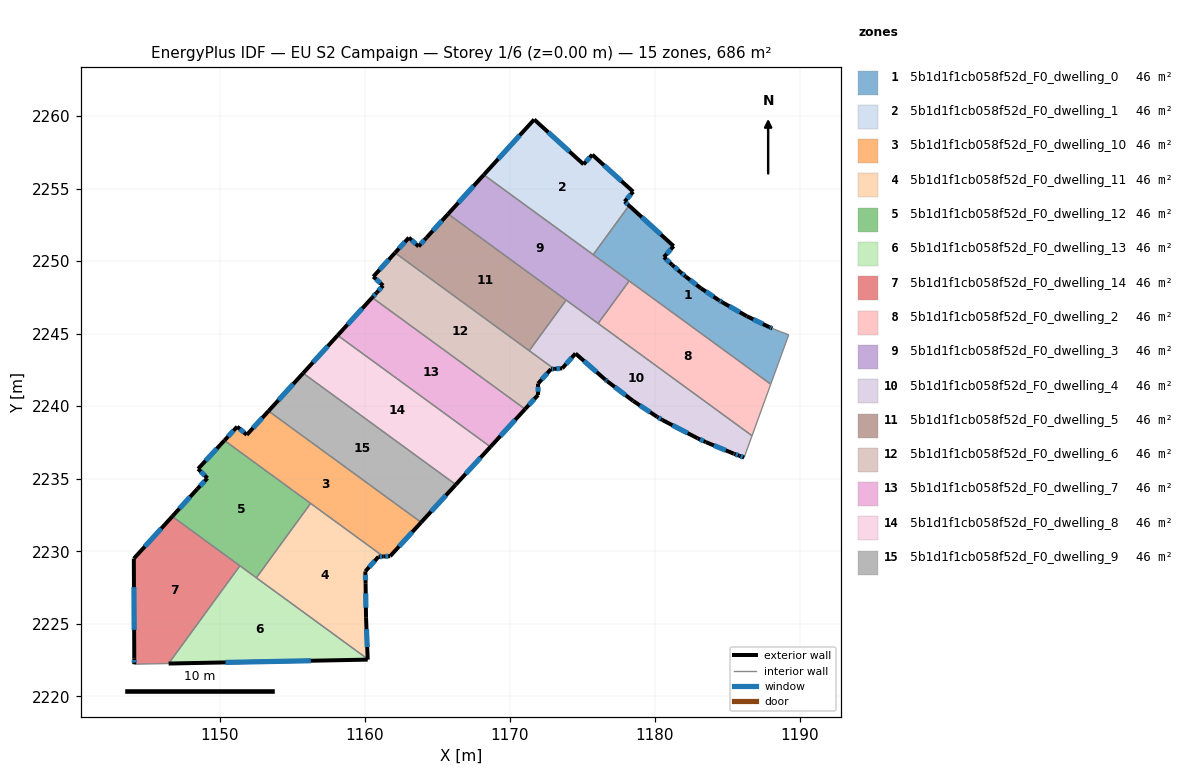
=== STOREY PLAN SPEC (per zone: floor XY polygon, exterior-wall plan segments, windows/doors) ===
zone 1: 5b1d1f1cb058f52d_F0_dwelling_0  (45.8 m²)
  floor: (1184.65, 2247.16) (1186.35, 2246.20) (1187.90, 2245.45) (1188.11, 2245.36) (1188.67, 2245.13) (1189.24, 2244.92) (1188.00, 2241.51) (1175.76, 2250.44) (1178.23, 2253.83) (1181.30, 2251.03) (1180.63, 2250.27) (1181.20, 2249.75) (1181.78, 2249.23) (1182.13, 2248.93) (1183.17, 2248.14) (1184.41, 2247.31)
  exterior wall: (1181.20, 2249.75) – (1180.63, 2250.27)  [0.8 m]
    window: (1181.04, 2249.90) – (1180.79, 2250.12)  [0.4 m²]
  exterior wall: (1181.78, 2249.23) – (1181.20, 2249.75)  [0.8 m]
    window: (1181.61, 2249.38) – (1181.36, 2249.60)  [0.4 m²]
  exterior wall: (1182.13, 2248.93) – (1181.78, 2249.23)  [0.5 m]
    window: (1182.03, 2249.02) – (1181.88, 2249.15)  [0.3 m²]
  exterior wall: (1183.17, 2248.14) – (1182.13, 2248.93)  [1.3 m]
    window: (1182.87, 2248.37) – (1182.43, 2248.71)  [0.7 m²]
  exterior wall: (1184.41, 2247.31) – (1183.17, 2248.14)  [1.5 m]
    window: (1184.06, 2247.55) – (1183.52, 2247.90)  [0.8 m²]
  exterior wall: (1184.65, 2247.16) – (1184.41, 2247.31)  [0.3 m]
    window: (1184.58, 2247.21) – (1184.48, 2247.27)  [0.2 m²]
  exterior wall: (1186.35, 2246.20) – (1184.65, 2247.16)  [2.0 m]
    window: (1185.86, 2246.48) – (1185.14, 2246.89)  [1.1 m²]
  exterior wall: (1187.90, 2245.45) – (1186.35, 2246.20)  [1.7 m]
    window: (1187.46, 2245.66) – (1186.79, 2245.99)  [1.0 m²]
  exterior wall: (1188.11, 2245.36) – (1187.90, 2245.45)  [0.2 m]
    window: (1188.05, 2245.38) – (1187.96, 2245.42)  [0.1 m²]
  exterior wall: (1181.30, 2251.03) – (1178.23, 2253.83)  [4.2 m]
    window: (1180.43, 2251.83) – (1179.11, 2253.03)  [2.3 m²]
  exterior wall: (1180.63, 2250.27) – (1181.30, 2251.03)  [1.0 m]
    window: (1180.82, 2250.49) – (1181.11, 2250.82)  [0.6 m²]
  interior walls: 6
zone 2: 5b1d1f1cb058f52d_F0_dwelling_1  (45.8 m²)
  floor: (1175.70, 2257.33) (1178.52, 2254.78) (1177.93, 2254.10) (1178.23, 2253.83) (1175.76, 2250.44) (1168.22, 2255.95) (1171.69, 2259.76) (1175.09, 2256.67)
  exterior wall: (1177.93, 2254.10) – (1178.52, 2254.78)  [0.9 m]
    window: (1178.09, 2254.30) – (1178.35, 2254.59)  [0.5 m²]
  exterior wall: (1178.23, 2253.83) – (1177.93, 2254.10)  [0.4 m]
    window: (1178.14, 2253.91) – (1178.01, 2254.02)  [0.2 m²]
  exterior wall: (1171.69, 2259.76) – (1168.22, 2255.95)  [5.2 m]
    window: (1170.70, 2258.67) – (1169.21, 2257.04)  [2.8 m²]
  exterior wall: (1175.09, 2256.67) – (1171.69, 2259.76)  [4.6 m]
    window: (1174.12, 2257.55) – (1172.66, 2258.88)  [2.5 m²]
  exterior wall: (1175.70, 2257.33) – (1175.09, 2256.67)  [0.9 m]
    window: (1175.52, 2257.14) – (1175.27, 2256.86)  [0.5 m²]
  exterior wall: (1178.52, 2254.78) – (1175.70, 2257.33)  [3.8 m]
    window: (1177.71, 2255.51) – (1176.50, 2256.61)  [2.1 m²]
  interior walls: 2
zone 3: 5b1d1f1cb058f52d_F0_dwelling_10  (45.7 m²)
  floor: (1163.90, 2231.99) (1161.76, 2229.66) (1161.30, 2229.64) (1150.34, 2237.63) (1151.22, 2238.58) (1151.88, 2238.02) (1153.38, 2239.66)
  exterior wall: (1151.22, 2238.58) – (1150.34, 2237.63)  [1.3 m]
    window: (1150.97, 2238.31) – (1150.59, 2237.91)  [0.7 m²]
  exterior wall: (1151.88, 2238.02) – (1151.22, 2238.58)  [0.9 m]
    window: (1151.69, 2238.18) – (1151.41, 2238.42)  [0.5 m²]
  exterior wall: (1153.38, 2239.66) – (1151.88, 2238.02)  [2.2 m]
    window: (1152.95, 2239.19) – (1152.31, 2238.49)  [1.2 m²]
  exterior wall: (1161.76, 2229.66) – (1163.90, 2231.99)  [3.2 m]
    window: (1162.37, 2230.33) – (1163.29, 2231.32)  [1.7 m²]
  exterior wall: (1161.30, 2229.64) – (1161.76, 2229.66)  [0.5 m]
    window: (1161.43, 2229.64) – (1161.63, 2229.65)  [0.3 m²]
  interior walls: 3
zone 4: 5b1d1f1cb058f52d_F0_dwelling_11  (45.8 m²)
  floor: (1161.30, 2229.64) (1160.96, 2229.62) (1160.05, 2228.61) (1160.07, 2227.75) (1160.10, 2225.45) (1160.21, 2222.57) (1152.54, 2228.17) (1156.28, 2233.30)
  exterior wall: (1160.21, 2222.57) – (1160.10, 2225.45)  [2.9 m]
    window: (1160.18, 2223.39) – (1160.13, 2224.63)  [1.6 m²]
  exterior wall: (1160.96, 2229.62) – (1161.30, 2229.64)  [0.3 m]
    window: (1161.06, 2229.62) – (1161.20, 2229.63)  [0.2 m²]
  exterior wall: (1160.05, 2228.61) – (1160.96, 2229.62)  [1.4 m]
    window: (1160.31, 2228.90) – (1160.70, 2229.33)  [0.7 m²]
  exterior wall: (1160.07, 2227.75) – (1160.05, 2228.61)  [0.9 m]
    window: (1160.06, 2228.00) – (1160.06, 2228.37)  [0.5 m²]
  exterior wall: (1160.10, 2225.45) – (1160.07, 2227.75)  [2.3 m]
    window: (1160.09, 2226.11) – (1160.08, 2227.10)  [1.3 m²]
  interior walls: 3
zone 5: 5b1d1f1cb058f52d_F0_dwelling_12  (45.8 m²)
  floor: (1156.28, 2233.30) (1152.54, 2228.17) (1146.74, 2232.40) (1148.47, 2234.29) (1149.16, 2235.04) (1148.52, 2235.68) (1150.34, 2237.63)
  exterior wall: (1149.16, 2235.04) – (1148.47, 2234.29)  [1.0 m]
    window: (1148.96, 2234.82) – (1148.67, 2234.50)  [0.6 m²]
  exterior wall: (1148.52, 2235.68) – (1149.16, 2235.04)  [0.9 m]
    window: (1148.71, 2235.49) – (1148.98, 2235.22)  [0.5 m²]
  exterior wall: (1150.34, 2237.63) – (1148.52, 2235.68)  [2.7 m]
    window: (1149.82, 2237.08) – (1149.04, 2236.24)  [1.5 m²]
  exterior wall: (1148.47, 2234.29) – (1146.74, 2232.40)  [2.6 m]
    window: (1147.97, 2233.75) – (1147.23, 2232.94)  [1.4 m²]
  interior walls: 4
zone 6: 5b1d1f1cb058f52d_F0_dwelling_13  (45.8 m²)
  floor: (1160.21, 2222.57) (1160.22, 2222.53) (1146.49, 2222.26) (1151.41, 2229.00)
  exterior wall: (1146.49, 2222.26) – (1160.22, 2222.53)  [13.7 m]
    window: (1150.41, 2222.33) – (1156.29, 2222.45)  [7.6 m²]
  exterior wall: (1160.22, 2222.53) – (1160.21, 2222.57)  [0.0 m]
  interior walls: 3
zone 7: 5b1d1f1cb058f52d_F0_dwelling_14  (45.8 m²)
  floor: (1151.41, 2229.00) (1146.49, 2222.26) (1144.12, 2222.21) (1144.12, 2222.61) (1144.09, 2229.49) (1146.74, 2232.40)
  exterior wall: (1146.74, 2232.40) – (1144.09, 2229.49)  [3.9 m]
    window: (1145.98, 2231.57) – (1144.85, 2230.32)  [2.2 m²]
  exterior wall: (1144.12, 2222.61) – (1144.12, 2222.21)  [0.4 m]
    window: (1144.12, 2222.50) – (1144.12, 2222.33)  [0.2 m²]
  exterior wall: (1144.09, 2229.49) – (1144.12, 2222.61)  [6.9 m]
    window: (1144.10, 2227.52) – (1144.11, 2224.58)  [3.8 m²]
  interior walls: 3
zone 8: 5b1d1f1cb058f52d_F0_dwelling_2  (45.8 m²)
  floor: (1188.00, 2241.51) (1186.71, 2237.96) (1176.10, 2245.70) (1178.24, 2248.63)
  interior walls: 4
zone 9: 5b1d1f1cb058f52d_F0_dwelling_3  (45.8 m²)
  floor: (1178.24, 2248.63) (1176.10, 2245.70) (1165.76, 2253.25) (1168.22, 2255.95)
  exterior wall: (1168.22, 2255.95) – (1165.76, 2253.25)  [3.7 m]
    window: (1167.51, 2255.17) – (1166.46, 2254.02)  [2.0 m²]
  interior walls: 5
zone 10: 5b1d1f1cb058f52d_F0_dwelling_4  (45.8 m²)
  floor: (1186.71, 2237.96) (1186.16, 2236.46) (1185.82, 2236.58) (1185.48, 2236.71) (1185.44, 2236.72) (1183.53, 2237.52) (1182.96, 2237.78) (1180.53, 2239.04) (1180.16, 2239.27) (1178.50, 2240.37) (1176.74, 2241.71) (1176.59, 2241.83) (1174.54, 2243.63) (1173.63, 2242.61) (1173.07, 2242.57) (1171.35, 2243.82) (1173.90, 2247.31)
  exterior wall: (1176.74, 2241.71) – (1178.50, 2240.37)  [2.2 m]
    window: (1177.24, 2241.32) – (1178.00, 2240.75)  [1.2 m²]
  exterior wall: (1176.59, 2241.83) – (1176.74, 2241.71)  [0.2 m]
    window: (1176.63, 2241.80) – (1176.69, 2241.74)  [0.1 m²]
  exterior wall: (1174.54, 2243.63) – (1176.59, 2241.83)  [2.7 m]
    window: (1175.12, 2243.11) – (1176.00, 2242.35)  [1.5 m²]
  exterior wall: (1173.63, 2242.61) – (1174.54, 2243.63)  [1.4 m]
    window: (1173.89, 2242.90) – (1174.28, 2243.34)  [0.8 m²]
  exterior wall: (1173.07, 2242.57) – (1173.63, 2242.61)  [0.6 m]
    window: (1173.23, 2242.58) – (1173.47, 2242.60)  [0.3 m²]
  exterior wall: (1185.82, 2236.58) – (1186.16, 2236.46)  [0.4 m]
    window: (1185.92, 2236.55) – (1186.07, 2236.49)  [0.2 m²]
  exterior wall: (1185.48, 2236.71) – (1185.82, 2236.58)  [0.4 m]
    window: (1185.58, 2236.67) – (1185.73, 2236.62)  [0.2 m²]
  exterior wall: (1185.44, 2236.72) – (1185.48, 2236.71)  [0.0 m]
  exterior wall: (1183.53, 2237.52) – (1185.44, 2236.72)  [2.1 m]
    window: (1184.08, 2237.29) – (1184.90, 2236.95)  [1.1 m²]
  exterior wall: (1182.96, 2237.78) – (1183.53, 2237.52)  [0.6 m]
    window: (1183.12, 2237.71) – (1183.37, 2237.59)  [0.3 m²]
  exterior wall: (1180.53, 2239.04) – (1182.96, 2237.78)  [2.7 m]
    window: (1181.22, 2238.68) – (1182.27, 2238.14)  [1.5 m²]
  exterior wall: (1180.16, 2239.27) – (1180.53, 2239.04)  [0.4 m]
    window: (1180.27, 2239.20) – (1180.42, 2239.11)  [0.2 m²]
  exterior wall: (1178.50, 2240.37) – (1180.16, 2239.27)  [2.0 m]
    window: (1178.98, 2240.05) – (1179.69, 2239.58)  [1.1 m²]
  interior walls: 5
zone 11: 5b1d1f1cb058f52d_F0_dwelling_5  (45.8 m²)
  floor: (1173.90, 2247.31) (1171.35, 2243.82) (1162.10, 2250.57) (1163.05, 2251.62) (1163.72, 2251.01) (1164.28, 2251.62) (1165.76, 2253.25)
  exterior wall: (1163.72, 2251.01) – (1163.05, 2251.62)  [0.9 m]
    window: (1163.53, 2251.18) – (1163.24, 2251.44)  [0.5 m²]
  exterior wall: (1164.28, 2251.62) – (1163.72, 2251.01)  [0.8 m]
    window: (1164.12, 2251.45) – (1163.88, 2251.18)  [0.5 m²]
  exterior wall: (1165.76, 2253.25) – (1164.28, 2251.62)  [2.2 m]
    window: (1165.33, 2252.78) – (1164.70, 2252.09)  [1.2 m²]
  exterior wall: (1163.05, 2251.62) – (1162.10, 2250.57)  [1.4 m]
    window: (1162.78, 2251.32) – (1162.37, 2250.87)  [0.8 m²]
  interior walls: 3
zone 12: 5b1d1f1cb058f52d_F0_dwelling_6  (45.8 m²)
  floor: (1173.07, 2242.57) (1172.85, 2242.55) (1171.96, 2241.55) (1171.96, 2240.77) (1171.06, 2239.80) (1160.53, 2247.49) (1160.83, 2247.82) (1161.28, 2248.31) (1160.60, 2248.93) (1162.10, 2250.57)
  exterior wall: (1171.06, 2239.80) – (1171.96, 2240.77)  [1.3 m]
    window: (1171.32, 2240.07) – (1171.70, 2240.49)  [0.7 m²]
  exterior wall: (1160.83, 2247.82) – (1160.53, 2247.49)  [0.4 m]
    window: (1160.74, 2247.72) – (1160.61, 2247.58)  [0.2 m²]
  exterior wall: (1161.28, 2248.31) – (1160.83, 2247.82)  [0.7 m]
    window: (1161.15, 2248.17) – (1160.96, 2247.96)  [0.4 m²]
  exterior wall: (1160.60, 2248.93) – (1161.28, 2248.31)  [0.9 m]
    window: (1160.79, 2248.75) – (1161.08, 2248.49)  [0.5 m²]
  exterior wall: (1162.10, 2250.57) – (1160.60, 2248.93)  [2.2 m]
    window: (1161.67, 2250.10) – (1161.03, 2249.40)  [1.2 m²]
  exterior wall: (1172.85, 2242.55) – (1173.07, 2242.57)  [0.2 m]
    window: (1172.91, 2242.56) – (1173.00, 2242.56)  [0.1 m²]
  exterior wall: (1171.96, 2241.55) – (1172.85, 2242.55)  [1.3 m]
    window: (1172.21, 2241.84) – (1172.59, 2242.27)  [0.7 m²]
  exterior wall: (1171.96, 2240.77) – (1171.96, 2241.55)  [0.8 m]
    window: (1171.96, 2241.00) – (1171.96, 2241.33)  [0.4 m²]
  interior walls: 3
zone 13: 5b1d1f1cb058f52d_F0_dwelling_7  (45.7 m²)
  floor: (1171.06, 2239.80) (1168.68, 2237.20) (1158.15, 2244.88) (1160.53, 2247.49)
  exterior wall: (1168.68, 2237.20) – (1171.06, 2239.80)  [3.5 m]
    window: (1169.36, 2237.94) – (1170.38, 2239.05)  [1.9 m²]
  exterior wall: (1160.53, 2247.49) – (1158.15, 2244.88)  [3.5 m]
    window: (1159.85, 2246.74) – (1158.83, 2245.62)  [1.9 m²]
  interior walls: 2
zone 14: 5b1d1f1cb058f52d_F0_dwelling_8  (45.8 m²)
  floor: (1168.68, 2237.20) (1166.29, 2234.59) (1155.76, 2242.27) (1158.15, 2244.88)
  exterior wall: (1166.29, 2234.59) – (1168.68, 2237.20)  [3.5 m]
    window: (1166.97, 2235.34) – (1167.99, 2236.45)  [1.9 m²]
  exterior wall: (1158.15, 2244.88) – (1155.76, 2242.27)  [3.5 m]
    window: (1157.46, 2244.13) – (1156.44, 2243.02)  [1.9 m²]
  interior walls: 2
zone 15: 5b1d1f1cb058f52d_F0_dwelling_9  (45.8 m²)
  floor: (1166.29, 2234.59) (1163.90, 2231.99) (1153.38, 2239.66) (1155.76, 2242.27)
  exterior wall: (1163.90, 2231.99) – (1166.29, 2234.59)  [3.5 m]
    window: (1164.58, 2232.73) – (1165.61, 2233.85)  [1.9 m²]
  exterior wall: (1155.76, 2242.27) – (1153.38, 2239.66)  [3.5 m]
    window: (1155.08, 2241.53) – (1154.06, 2240.41)  [1.9 m²]
  interior walls: 2

=== DERIVED (storey summary) ===
Building: EU S2 Campaign
Storey: 1 of 6  (floor level z = 0.00 m)
Storey gross floor area: 686.3 m²
Zones on this storey: 15
  - 5b1d1f1cb058f52d_F0_dwelling_0: floor 45.8 m²; exterior wall 14.2 m (42.5 m²); 11 window(s) 7.8 m²; WWR 18.4%
  - 5b1d1f1cb058f52d_F0_dwelling_1: floor 45.8 m²; exterior wall 15.8 m (47.3 m²); 6 window(s) 8.7 m²; WWR 18.4%
  - 5b1d1f1cb058f52d_F0_dwelling_10: floor 45.7 m²; exterior wall 8.0 m (24.0 m²); 5 window(s) 4.4 m²; WWR 18.4%
  - 5b1d1f1cb058f52d_F0_dwelling_11: floor 45.8 m²; exterior wall 7.7 m (23.2 m²); 5 window(s) 4.3 m²; WWR 18.4%
  - 5b1d1f1cb058f52d_F0_dwelling_12: floor 45.8 m²; exterior wall 7.2 m (21.5 m²); 4 window(s) 3.9 m²; WWR 18.4%
  - 5b1d1f1cb058f52d_F0_dwelling_13: floor 45.8 m²; exterior wall 13.8 m (41.3 m²); 1 window(s) 7.6 m²; WWR 18.3%
  - 5b1d1f1cb058f52d_F0_dwelling_14: floor 45.8 m²; exterior wall 11.2 m (33.6 m²); 3 window(s) 6.2 m²; WWR 18.4%
  - 5b1d1f1cb058f52d_F0_dwelling_2: floor 45.8 m²
  - 5b1d1f1cb058f52d_F0_dwelling_3: floor 45.8 m²; exterior wall 3.7 m (11.0 m²); 1 window(s) 2.0 m²; WWR 18.4%
  - 5b1d1f1cb058f52d_F0_dwelling_4: floor 45.8 m²; exterior wall 15.7 m (47.1 m²); 12 window(s) 8.6 m²; WWR 18.3%
  - 5b1d1f1cb058f52d_F0_dwelling_5: floor 45.8 m²; exterior wall 5.3 m (16.0 m²); 4 window(s) 2.9 m²; WWR 18.4%
  - 5b1d1f1cb058f52d_F0_dwelling_6: floor 45.8 m²; exterior wall 7.9 m (23.8 m²); 8 window(s) 4.4 m²; WWR 18.4%
  - 5b1d1f1cb058f52d_F0_dwelling_7: floor 45.7 m²; exterior wall 7.1 m (21.2 m²); 2 window(s) 3.9 m²; WWR 18.4%
  - 5b1d1f1cb058f52d_F0_dwelling_8: floor 45.8 m²; exterior wall 7.1 m (21.2 m²); 2 window(s) 3.9 m²; WWR 18.4%
  - 5b1d1f1cb058f52d_F0_dwelling_9: floor 45.8 m²; exterior wall 7.1 m (21.2 m²); 2 window(s) 3.9 m²; WWR 18.4%
Zone adjacency (shared interzone walls):
  - 5b1d1f1cb058f52d_F0_dwelling_0 ↔ 5b1d1f1cb058f52d_F0_dwelling_1
  - 5b1d1f1cb058f52d_F0_dwelling_0 ↔ 5b1d1f1cb058f52d_F0_dwelling_2
  - 5b1d1f1cb058f52d_F0_dwelling_0 ↔ 5b1d1f1cb058f52d_F0_dwelling_3
  - 5b1d1f1cb058f52d_F0_dwelling_1 ↔ 5b1d1f1cb058f52d_F0_dwelling_3
  - 5b1d1f1cb058f52d_F0_dwelling_10 ↔ 5b1d1f1cb058f52d_F0_dwelling_11
  - 5b1d1f1cb058f52d_F0_dwelling_10 ↔ 5b1d1f1cb058f52d_F0_dwelling_12
  - 5b1d1f1cb058f52d_F0_dwelling_10 ↔ 5b1d1f1cb058f52d_F0_dwelling_9
  - 5b1d1f1cb058f52d_F0_dwelling_11 ↔ 5b1d1f1cb058f52d_F0_dwelling_12
  - 5b1d1f1cb058f52d_F0_dwelling_11 ↔ 5b1d1f1cb058f52d_F0_dwelling_13
  - 5b1d1f1cb058f52d_F0_dwelling_12 ↔ 5b1d1f1cb058f52d_F0_dwelling_13
  - 5b1d1f1cb058f52d_F0_dwelling_12 ↔ 5b1d1f1cb058f52d_F0_dwelling_14
  - 5b1d1f1cb058f52d_F0_dwelling_13 ↔ 5b1d1f1cb058f52d_F0_dwelling_14
  - 5b1d1f1cb058f52d_F0_dwelling_2 ↔ 5b1d1f1cb058f52d_F0_dwelling_3
  - 5b1d1f1cb058f52d_F0_dwelling_2 ↔ 5b1d1f1cb058f52d_F0_dwelling_4
  - 5b1d1f1cb058f52d_F0_dwelling_3 ↔ 5b1d1f1cb058f52d_F0_dwelling_4
  - 5b1d1f1cb058f52d_F0_dwelling_3 ↔ 5b1d1f1cb058f52d_F0_dwelling_5
  - 5b1d1f1cb058f52d_F0_dwelling_4 ↔ 5b1d1f1cb058f52d_F0_dwelling_5
  - 5b1d1f1cb058f52d_F0_dwelling_4 ↔ 5b1d1f1cb058f52d_F0_dwelling_6
  - 5b1d1f1cb058f52d_F0_dwelling_5 ↔ 5b1d1f1cb058f52d_F0_dwelling_6
  - 5b1d1f1cb058f52d_F0_dwelling_6 ↔ 5b1d1f1cb058f52d_F0_dwelling_7
  - 5b1d1f1cb058f52d_F0_dwelling_7 ↔ 5b1d1f1cb058f52d_F0_dwelling_8
  - 5b1d1f1cb058f52d_F0_dwelling_8 ↔ 5b1d1f1cb058f52d_F0_dwelling_9